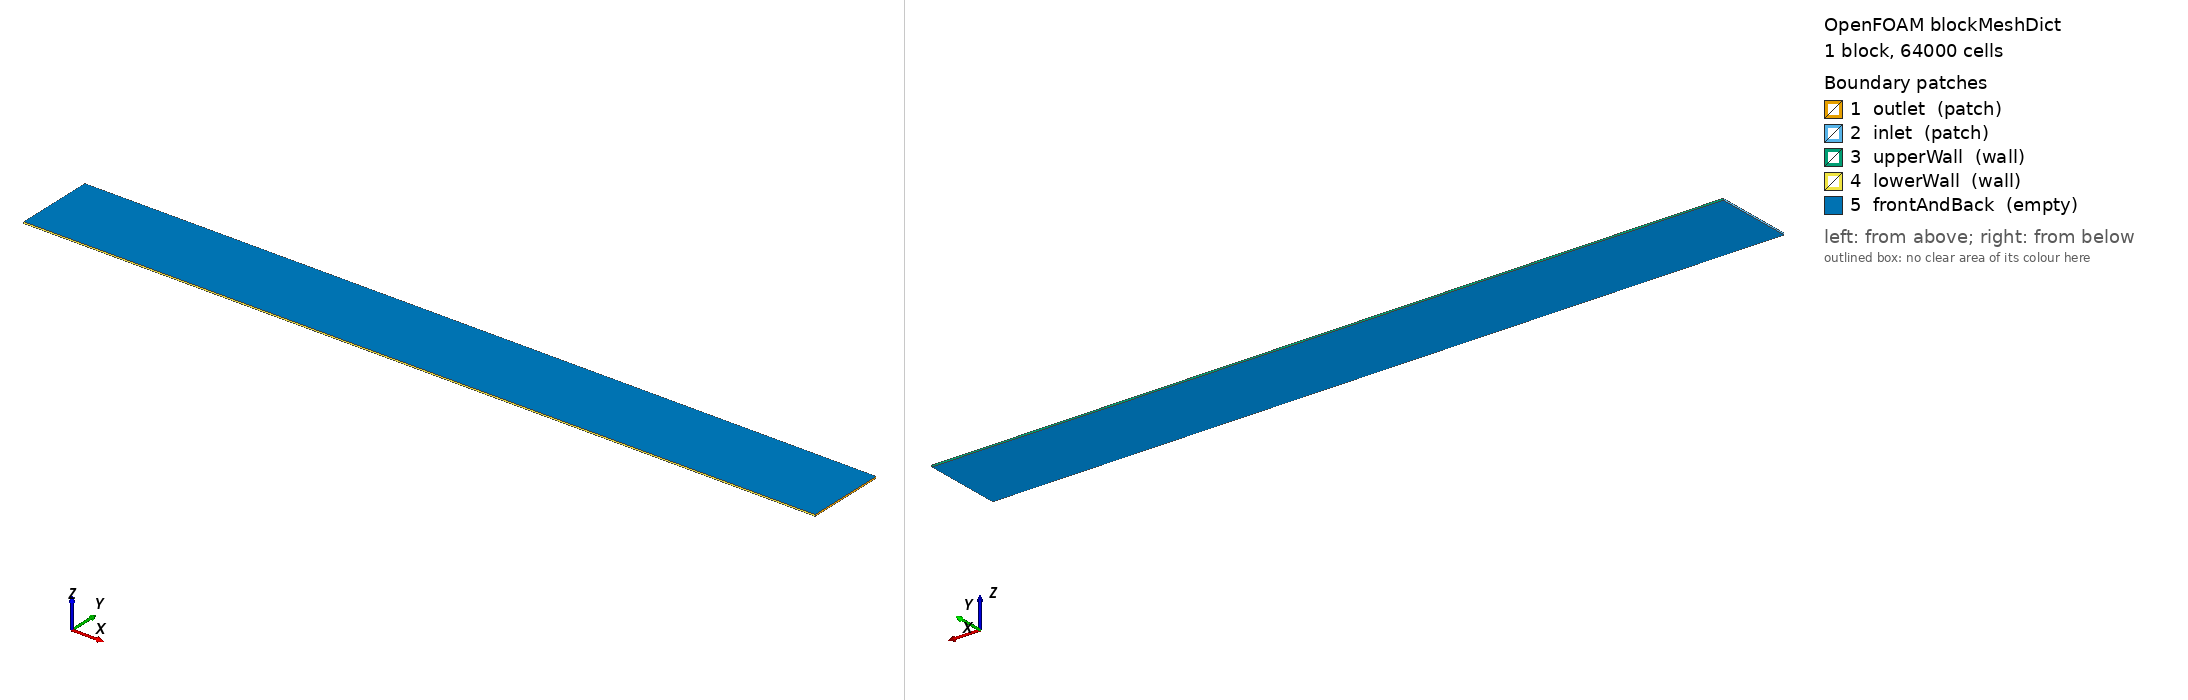

OpenFOAM case: the mesh blockMesh builds from blockMeshDict, 1 block(s), 64000 cells. Boundary patches (legend numbers): 1 outlet (patch), 2 inlet (patch), 3 upperWall (wall), 4 lowerWall (wall), 5 frontAndBack (empty). Left view from above one corner, right view from below the opposite corner. Boundary conditions: 4 field file(s) under 0/; 5 of 5 drawn patches have an entry in a shipped field file.

=== system/blockMeshDict ===
/*--------------------------------*- C++ -*----------------------------------*\
| =========                 |                                                 |
| \\      /  F ield         | OpenFOAM: The Open Source CFD Toolbox           |
|  \\    /   O peration     | Version:  2.0.1                                 |
|   \\  /    A nd           | Web:      www.OpenFOAM.com                      |
|    \\/     M anipulation  |                                                 |
\*---------------------------------------------------------------------------*/
FoamFile
{
    version     2.0;
    format      ascii;
    class       dictionary;
    object      blockMeshDict;
}
// * * * * * * * * * * * * * * * * * * * * * * * * * * * * * * * * * * * * * //

scale 0.000001;


vertices        
(
    (0 50 0)
    (500 50 0)
    (500 100 0)
    (0 100 0)
    (0 50 1)
    (500 50 1)
    (500 100 1)
    (0 100 1)
);

blocks          
(
    hex (0 1 2 3 4 5 6 7)  (800 80 1) simpleGrading (1 1 1)  // Fine mesh
//    hex (0 1 2 3 4 5 6 7)  (100 10 1) simpleGrading (1 1 1)  // Coarse mesh
);

edges           
(
);

//patches  
boundary       
(

    outlet 
    {
        type patch;
        faces
        (
            (2 6 5 1)
        );
    }

    inlet 
    {
        type patch;
        faces
        (
            (0 4 7 3)
        );
    }

    upperWall 
    {
        type wall;
        faces
        (
            (3 7 6 2)
        );
    }


    lowerWall
    {
        type wall;
	faces
	(
	    (1 5 4 0)
	);
    }

    frontAndBack
    {
	type empty;
	faces
	(    
	    (0 3 2 1)
	    (4 5 6 7)
	);
    }

);

mergePatchPairs 
(
);

// ************************************************************************* //


=== system/controlDict ===
/*--------------------------------*- C++ -*----------------------------------*\
| =========                 |                                                 |
| \\      /  F ield         | OpenFOAM: The Open Source CFD Toolbox           |
|  \\    /   O peration     | Version:  v2106                                 |
|   \\  /    A nd           | Website:  www.openfoam.com                      |
|    \\/     M anipulation  |                                                 |
\*---------------------------------------------------------------------------*/
FoamFile
{
    version     2.0;
    format      ascii;
    class       dictionary;
    location    "system";
    object      controlDict;
}
// * * * * * * * * * * * * * * * * * * * * * * * * * * * * * * * * * * * * * //

application     heatTransportFoam;

startFrom       latestTime;

startTime       0;

stopAt          endTime;

endTime         50000;

deltaT          1;

writeControl    adjustable;

writeInterval   500;

purgeWrite      0;

writeFormat     ascii;

writePrecision  8;

writeCompression off;

timeFormat      general;

timePrecision   8;

runTimeModifiable true;


// ************************************************************************* //


=== 0/T ===
/*--------------------------------*- C++ -*----------------------------------*\
| =========                 |                                                 |
| \\      /  F ield         | OpenFOAM: The Open Source CFD Toolbox           |
|  \\    /   O peration     | Version:  2512                                  |
|   \\  /    A nd           | Website:  www.openfoam.com                      |
|    \\/     M anipulation  |                                                 |
\*---------------------------------------------------------------------------*/
FoamFile
{
    version     2.0;
    format      ascii;
    arch        "LSB;label=32;scalar=64";
    class       volScalarField;
    location    "0";
    object      T;
}
// * * * * * * * * * * * * * * * * * * * * * * * * * * * * * * * * * * * * * //

dimensions      [0 0 0 0 0 0 0];

internalField   uniform 0;

boundaryField
{
    outlet
    {
        type            fixedValue;
        value           uniform 0;
    }
    inlet
    {
        type            fixedValue;
        value           uniform 1;
    }
    upperWall
    {
        type            zeroGradient;
    }
    lowerWall
    {
        type            zeroGradient;
    }
    frontAndBack
    {
        type            empty;
    }
}


// ************************************************************************* //


=== 0/U ===
/*--------------------------------*- C++ -*----------------------------------*\
| =========                 |                                                 |
| \\      /  F ield         | OpenFOAM: The Open Source CFD Toolbox           |
|  \\    /   O peration     | Version:  2512                                  |
|   \\  /    A nd           | Website:  www.openfoam.com                      |
|    \\/     M anipulation  |                                                 |
\*---------------------------------------------------------------------------*/
FoamFile
{
    version     2.0;
    format      ascii;
    arch        "LSB;label=32;scalar=64";
    class       volVectorField;
    location    "0";
    object      U;
}
// * * * * * * * * * * * * * * * * * * * * * * * * * * * * * * * * * * * * * //

dimensions      [0 1 -1 0 0 0 0];

internalField   uniform (0 0 0);

boundaryField
{
    outlet
    {
        type            zeroGradient;
    }
    inlet
    {
        type            zeroGradient;
    }
    upperWall
    {
        type            fixedValue;
        value           uniform (0 0 0);
    }
    lowerWall
    {
        type            fixedValue;
        value           uniform (0 0 0);
    }
    frontAndBack
    {
        type            empty;
    }
}


// ************************************************************************* //


=== 0/eps ===
/*--------------------------------*- C++ -*----------------------------------*\
| =========                 |                                                 |
| \\      /  F ield         | OpenFOAM: The Open Source CFD Toolbox           |
|  \\    /   O peration     | Version:  2512                                  |
|   \\  /    A nd           | Website:  www.openfoam.com                      |
|    \\/     M anipulation  |                                                 |
\*---------------------------------------------------------------------------*/
FoamFile
{
    version     2.0;
    format      ascii;
    arch        "LSB;label=32;scalar=64";
    class       volScalarField;
    location    "0";
    object      eps;
}
// * * * * * * * * * * * * * * * * * * * * * * * * * * * * * * * * * * * * * //

dimensions      [0 0 0 0 0 0 0];

internalField   uniform 1;

boundaryField
{
    outlet
    {
        type            zeroGradient;
    }
    inlet
    {
        type            zeroGradient;
    }
    upperWall
    {
        type            zeroGradient;
    }
    lowerWall
    {
        type            zeroGradient;
    }
    frontAndBack
    {
        type            empty;
    }
}


// ************************************************************************* //


=== 0/p ===
/*--------------------------------*- C++ -*----------------------------------*\
| =========                 |                                                 |
| \\      /  F ield         | OpenFOAM: The Open Source CFD Toolbox           |
|  \\    /   O peration     | Version:  2512                                  |
|   \\  /    A nd           | Website:  www.openfoam.com                      |
|    \\/     M anipulation  |                                                 |
\*---------------------------------------------------------------------------*/
FoamFile
{
    version     2.0;
    format      ascii;
    arch        "LSB;label=32;scalar=64";
    class       volScalarField;
    location    "0";
    object      p;
}
// * * * * * * * * * * * * * * * * * * * * * * * * * * * * * * * * * * * * * //

dimensions      [0 2 -2 0 0 0 0];

internalField   uniform 0;

boundaryField
{
    outlet
    {
        type            fixedValue;
        value           uniform 0;
    }
    inlet
    {
        type            fixedValue;
        value           uniform 0.0001;
    }
    upperWall
    {
        type            zeroGradient;
    }
    lowerWall
    {
        type            zeroGradient;
    }
    frontAndBack
    {
        type            empty;
    }
}


// ************************************************************************* //


Also in the case, not shown: constant/polyMesh/neighbour (numeric list); constant/polyMesh/owner (numeric list); constant/polyMesh/points (numeric list).
